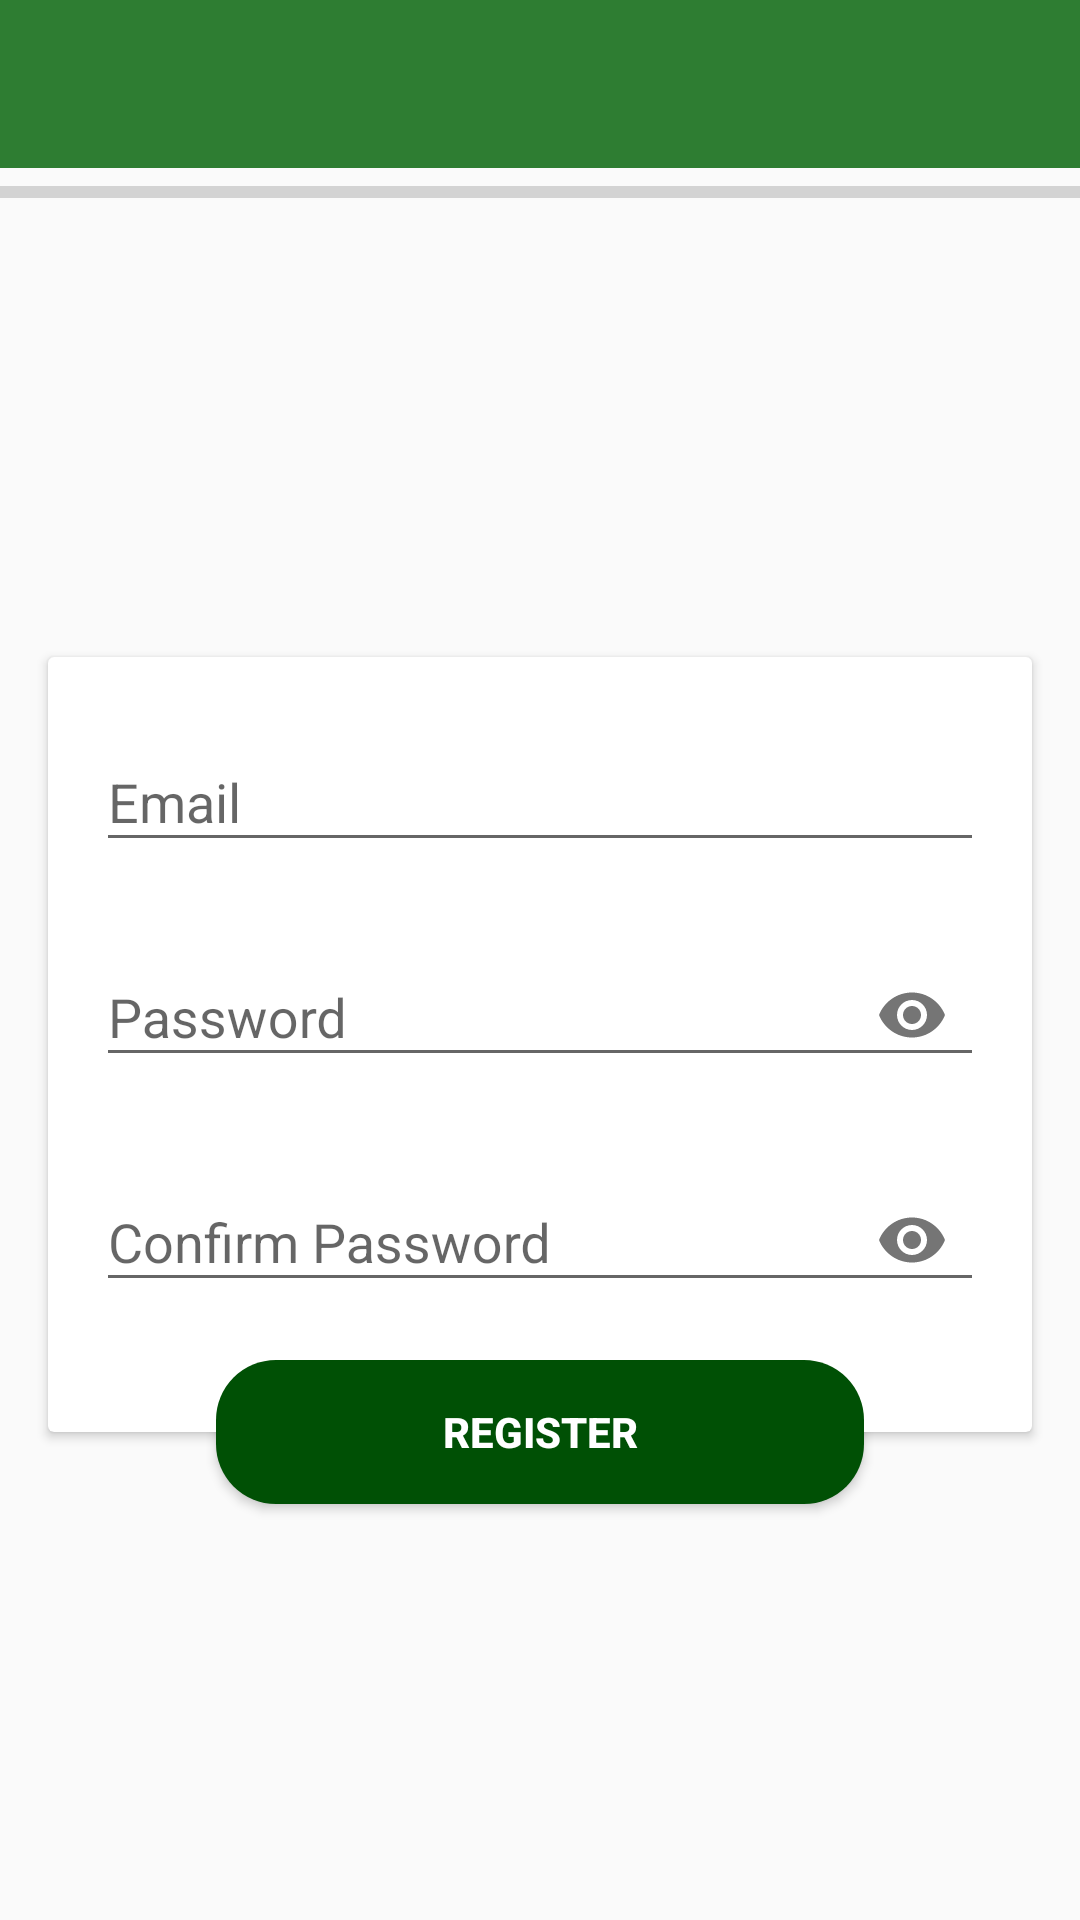

Produce the Android XML layout that renders to this screen, including the resource entries it uses.
<!-- AndroidManifest.xml: application theme AppTheme -->
<!-- res/layout/activity_register.xml -->
<?xml version="1.0" encoding="utf-8"?>
<androidx.constraintlayout.widget.ConstraintLayout xmlns:android="http://schemas.android.com/apk/res/android"
    xmlns:app="http://schemas.android.com/apk/res-auto"
    xmlns:tools="http://schemas.android.com/tools"
    android:layout_width="match_parent"
    android:layout_height="match_parent"
    tools:context=".RegisterActivity">

    <androidx.appcompat.widget.Toolbar
        android:id="@+id/tbRegister"
        android:layout_width="match_parent"
        android:layout_height="wrap_content"
        android:background="@color/colorPrimary"
        android:theme="@style/ThemeOverlay.AppCompat.Dark.ActionBar"
        app:layout_constraintEnd_toEndOf="parent"
        app:layout_constraintStart_toStartOf="parent"
        app:layout_constraintTop_toTopOf="parent" />

    <ProgressBar
        android:id="@+id/pbReg"
        style="@style/Widget.AppCompat.ProgressBar.Horizontal"
        android:layout_width="match_parent"
        android:layout_height="wrap_content"
        app:layout_constraintEnd_toEndOf="parent"
        app:layout_constraintStart_toStartOf="parent"
        app:layout_constraintTop_toBottomOf="@+id/tbRegister" />

    <androidx.cardview.widget.CardView
        android:id="@+id/cardView3"
        android:layout_width="0dp"
        android:layout_height="wrap_content"
        android:layout_marginStart="16dp"
        android:layout_marginEnd="16dp"
        app:layout_constraintBottom_toBottomOf="parent"
        app:layout_constraintEnd_toEndOf="parent"
        app:layout_constraintStart_toStartOf="parent"
        app:layout_constraintTop_toBottomOf="@+id/tbRegister">

        <androidx.constraintlayout.widget.ConstraintLayout
            android:layout_width="match_parent"
            android:layout_height="match_parent">

            <com.google.android.material.textfield.TextInputLayout
                android:id="@+id/textInputLayout2"
                android:layout_width="0dp"
                android:layout_height="wrap_content"
                android:layout_marginStart="16dp"
                android:layout_marginTop="16dp"
                android:layout_marginEnd="16dp"
                app:layout_constraintEnd_toEndOf="parent"
                app:layout_constraintStart_toStartOf="parent"
                app:layout_constraintTop_toTopOf="parent">

                <com.google.android.material.textfield.TextInputEditText
                    android:id="@+id/etEmail"
                    android:layout_width="match_parent"
                    android:layout_height="wrap_content"
                    android:hint="@string/email"
                    android:inputType="textEmailAddress" />

            </com.google.android.material.textfield.TextInputLayout>

            <com.google.android.material.textfield.TextInputLayout
                android:id="@+id/textInputLayout3"
                android:layout_width="0dp"
                android:layout_height="wrap_content"
                android:layout_marginStart="16dp"
                android:layout_marginTop="16dp"
                android:layout_marginEnd="16dp"
                app:layout_constraintEnd_toEndOf="parent"
                app:layout_constraintHorizontal_bias="0.0"
                app:layout_constraintStart_toStartOf="parent"
                app:layout_constraintTop_toBottomOf="@+id/textInputLayout2"
                app:passwordToggleEnabled="true">

                <com.google.android.material.textfield.TextInputEditText
                    android:id="@+id/etPass"
                    android:layout_width="match_parent"
                    android:layout_height="wrap_content"
                    android:hint="@string/password"
                    android:inputType="textPassword" />

            </com.google.android.material.textfield.TextInputLayout>

            <com.google.android.material.textfield.TextInputLayout
                android:layout_width="0dp"
                android:layout_height="wrap_content"
                android:layout_marginStart="16dp"
                android:layout_marginTop="16dp"
                android:layout_marginEnd="16dp"
                android:layout_marginBottom="40dp"
                app:layout_constraintBottom_toBottomOf="parent"
                app:layout_constraintEnd_toEndOf="parent"
                app:layout_constraintStart_toStartOf="parent"
                app:layout_constraintTop_toBottomOf="@+id/textInputLayout3"
                app:passwordToggleEnabled="true">

                <com.google.android.material.textfield.TextInputEditText
                    android:id="@+id/etConfirmPass"
                    android:layout_width="match_parent"
                    android:layout_height="wrap_content"
                    android:hint="@string/confirm_pass"
                    android:inputType="textPassword" />

            </com.google.android.material.textfield.TextInputLayout>

        </androidx.constraintlayout.widget.ConstraintLayout>

    </androidx.cardview.widget.CardView>

    <Button
        android:id="@+id/btnRegister"
        android:layout_width="0dp"
        android:layout_height="wrap_content"
        android:layout_marginStart="72dp"
        android:layout_marginEnd="72dp"
        android:background="@drawable/rounded_button"
        android:text="@string/register"
        android:textColor="@color/cardview_light_background"
        android:textStyle="bold"
        app:layout_constraintBottom_toBottomOf="@+id/cardView3"
        app:layout_constraintEnd_toEndOf="parent"
        app:layout_constraintStart_toStartOf="parent"
        app:layout_constraintTop_toBottomOf="@+id/cardView3" />

</androidx.constraintlayout.widget.ConstraintLayout>
<!-- resources referenced by this layout -->
<resources>
  <color name="colorPrimary">#2e7d32</color>
  <!-- drawable rounded_button (drawable) -->
  <?xml version="1.0" encoding="utf-8"?>
  <shape xmlns:android="http://schemas.android.com/apk/res/android"
      android:shape="rectangle">
  
      <corners android:radius="20dp" />
      <solid android:color="@color/colorPrimaryDark" />
      <padding
          android:bottom="5dp"
          android:left="10dp"
          android:right="10dp"
          android:top="5dp" />
  
  </shape>
  <string name="confirm_pass">Confirm Password</string>
  <string name="email">Email</string>
  <string name="password">Password</string>
  <string name="register">Register</string>
  <style name="AppTheme" parent="Theme.AppCompat.Light.NoActionBar">
          
          <item name="colorPrimary">@color/colorPrimary</item>
          <item name="colorPrimaryDark">@color/colorPrimaryDark</item>
          <item name="colorAccent">@color/colorAccent</item>
      </style>
  <color name="colorPrimaryDark">#005005</color>
  <color name="colorAccent">#ff1744</color>
</resources>
